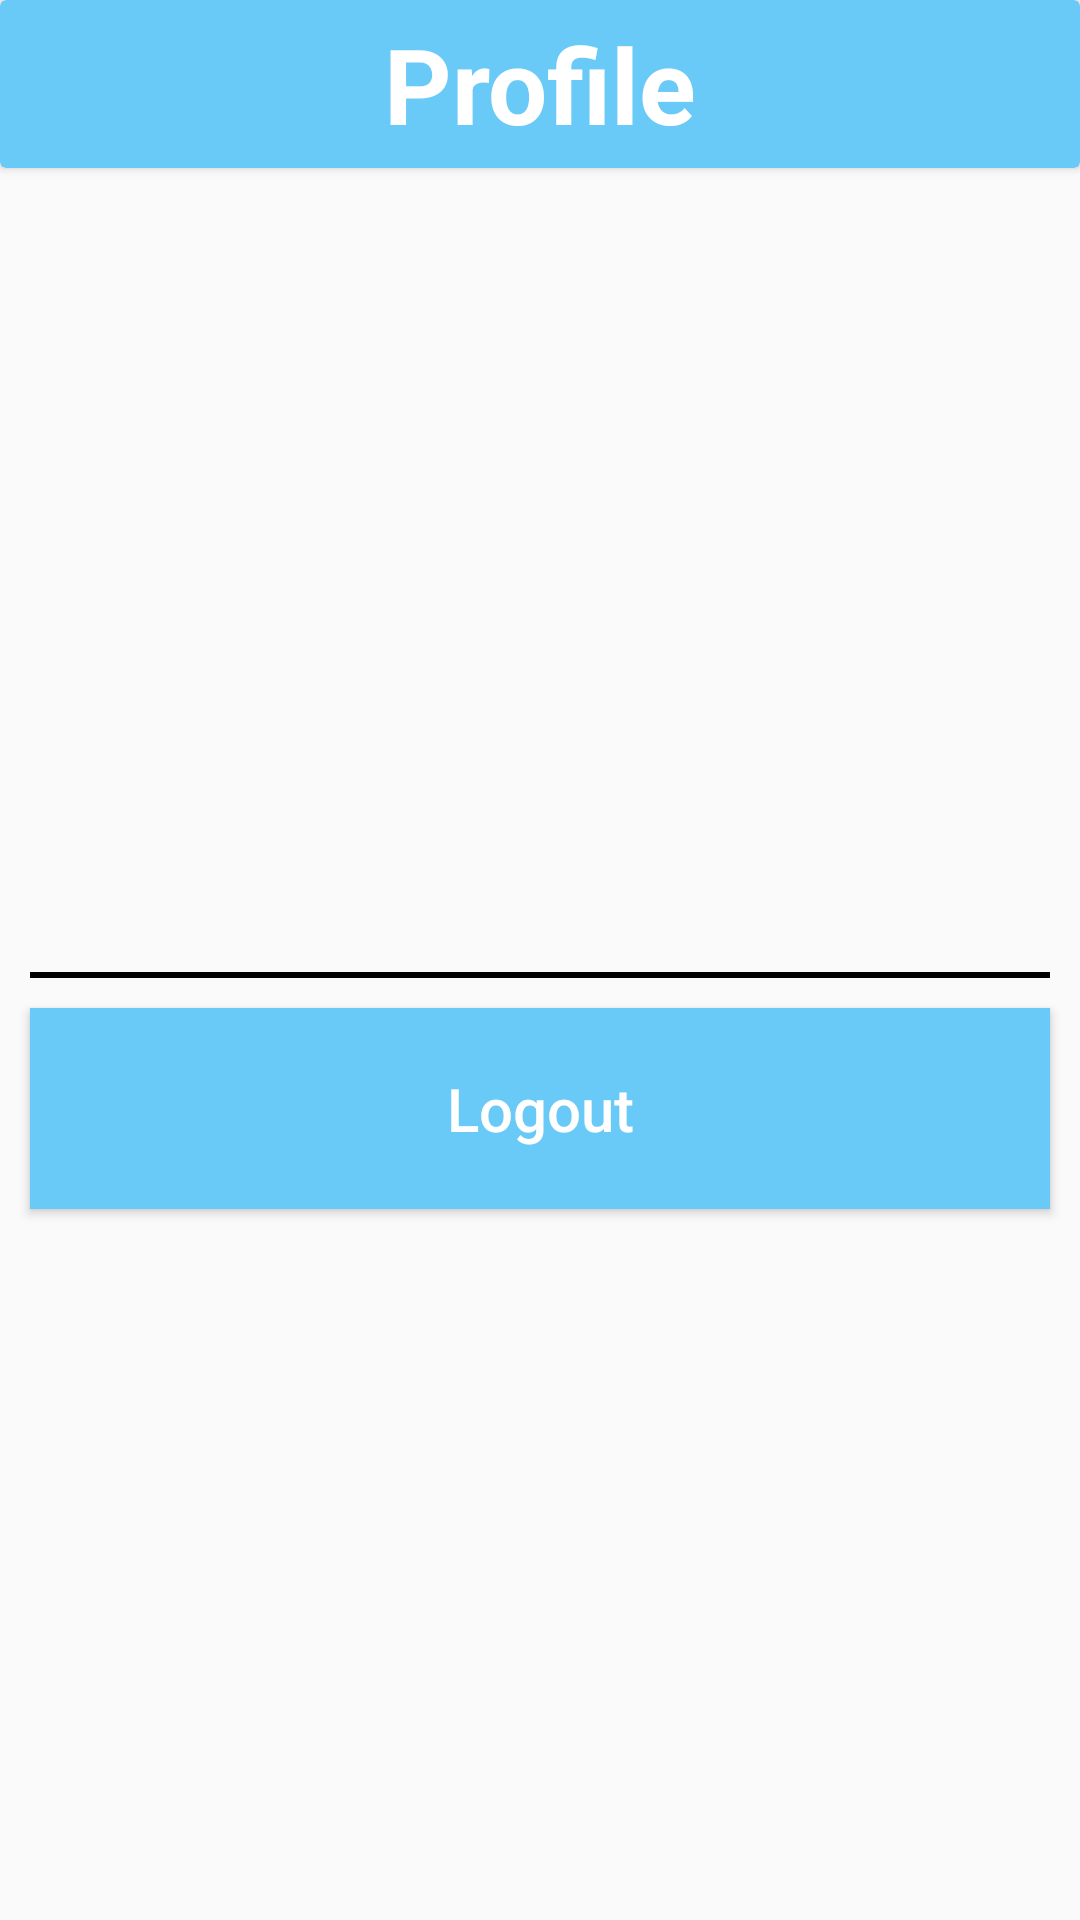

Here is an Android app screen rendered from its layout file. Give the layout XML and the strings, colors and styles it references.
<!-- AndroidManifest.xml: application theme AppTheme -->
<!-- res/layout/fragment_profile.xml -->
<?xml version="1.0" encoding="utf-8"?>
<layout xmlns:android="http://schemas.android.com/apk/res/android"
    xmlns:app="http://schemas.android.com/apk/res-auto">

    <data>

        <variable
            name="mainViewModel"
            type="com.ncr.smartkart.viewModel.MainViewModel" />
    </data>

    <RelativeLayout
        android:layout_width="match_parent"
        android:layout_height="wrap_content">

        <androidx.cardview.widget.CardView
            android:id="@+id/appbar_layout"
            android:layout_width="match_parent"
            android:layout_height="56dp"
            app:cardBackgroundColor="@color/skyBlue">

            <RelativeLayout
                android:layout_width="match_parent"
                android:layout_height="match_parent">

                <TextView
                    android:layout_width="match_parent"
                    android:layout_height="match_parent"
                    android:gravity="center"
                    android:text="@string/profile"
                    android:textColor="@color/white"
                    android:textSize="35sp"
                    android:textStyle="bold" />

            </RelativeLayout>
        </androidx.cardview.widget.CardView>


        <androidx.appcompat.widget.AppCompatImageView
            android:id="@+id/profile_pic"
            android:layout_width="100dp"
            android:layout_height="100dp"
            android:layout_below="@id/appbar_layout"
            android:layout_centerHorizontal="true"
            android:layout_marginTop="50dp"
            android:contentDescription="@string/profile_picture" />

        <TextView
            android:id="@+id/profile_user_name"
            android:layout_width="wrap_content"
            android:layout_height="wrap_content"
            android:layout_below="@id/profile_pic"
            android:layout_centerHorizontal="true"
            android:layout_marginTop="@dimen/size10dp"
            android:textColor="@color/black"
            android:textSize="18sp"
            android:textStyle="bold" />

        <TextView
            android:id="@+id/profile_user_email"
            android:layout_width="wrap_content"
            android:layout_height="wrap_content"
            android:layout_below="@id/profile_user_name"
            android:layout_centerHorizontal="true"
            android:layout_marginTop="@dimen/size10dp"
            android:textColor="@color/black"
            android:textSize="18sp"
            android:textStyle="bold" />

        <TextView
            android:id="@+id/profile_phone_numer"
            android:layout_width="wrap_content"
            android:layout_height="wrap_content"
            android:layout_below="@id/profile_user_email"
            android:layout_centerHorizontal="true"
            android:layout_marginTop="@dimen/size10dp"
            android:textColor="@color/black"
            android:textSize="18sp"
            android:textStyle="bold" />

        <View
            android:id="@+id/user_profile_divider"
            android:layout_width="match_parent"
            android:layout_height="@dimen/size2dp"
            android:layout_below="@id/profile_phone_numer"
            android:layout_marginLeft="@dimen/size10dp"
            android:layout_marginTop="@dimen/size15dp"
            android:layout_marginRight="@dimen/size10dp"
            android:background="@color/black" />

        <Button
            android:id="@+id/logout"
            android:layout_width="match_parent"
            android:layout_height="wrap_content"
            android:layout_below="@id/user_profile_divider"
            android:layout_margin="@dimen/size10dp"
            android:background="@color/skyBlue"
            android:padding="@dimen/size20dp"
            android:text="@string/logout"
            android:textAllCaps="false"
            android:textColor="@color/white"
            android:textSize="@dimen/size20sp" />
    </RelativeLayout>

</layout>
<!-- resources referenced by this layout -->
<resources>
  <color name="black">#000000</color>
  <color name="skyBlue">#69CAF7</color>
  <color name="white">#ffffff</color>
  <dimen name="size10dp">10dp</dimen>
  <dimen name="size15dp">15dp</dimen>
  <dimen name="size20dp">20dp</dimen>
  <dimen name="size20sp">20sp</dimen>
  <dimen name="size2dp">2dp</dimen>
  <string name="logout">Logout</string>
  <string name="profile">Profile</string>
  <string name="profile_picture">Profile Picture</string>
  <style name="AppTheme" parent="Theme.AppCompat.Light.NoActionBar">
          
          <item name="colorPrimary">@color/colorPrimary</item>
          <item name="colorPrimaryDark">@color/colorPrimaryDark</item>
          <item name="colorAccent">@color/colorAccent</item>
      </style>
  <color name="colorPrimary">#69CAF7</color>
  <color name="colorPrimaryDark">#69CAF7</color>
  <color name="colorAccent">#ffffff</color>
</resources>
